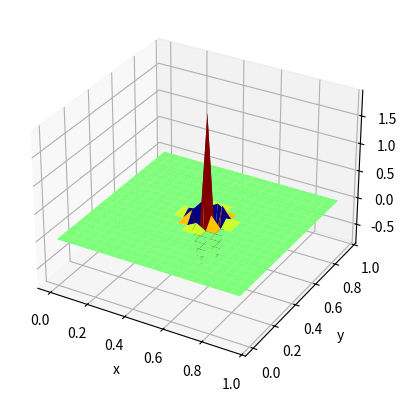

The script that saved this image:
import numpy as np
import matplotlib.pyplot as plt
from mpl_toolkits.mplot3d import Axes3D

# Define simulation parameters
c = 0.1    # Speed of sound in air (m/s)
dx = 0.05    # Spatial step (m)
dt = dx/c    # Time step (s)
t_end = 1.0  # End time of simulation (s)

# Define grid
x = np.arange(0, 1, dx)
y = np.arange(0, 1, dx)
X, Y = np.meshgrid(x, y)

# Define initial conditions
f = np.zeros((len(x), len(y)))
f[len(x)//2, len(y)//2] = 0.1

# Define update coefficients
c1 = (c*dt/dx)**2
c2 = 2*(1-c1)

# Define arrays for storing previous and current values
f_prev = f.copy()
f_next = np.zeros_like(f)

# Perform time integration
for t in np.arange(0, t_end, dt):
    # Apply boundary conditions
    f_prev[:, 0] = 0
    f_prev[:, -1] = 0
    f_prev[0, :] = 0
    f_prev[-1, :] = 0

    # Update interior points using FDTD method
    for i in range(1, len(x)-1):
        for j in range(1, len(y)-1):
            f_next[i, j] = c1*(f_prev[i+1, j] + f_prev[i-1, j] + f_prev[i, j+1] + f_prev[i, j-1] - 4*f_prev[i, j]) + c2*f_prev[i, j] - f_next[i, j]

    # Update current and previous values
    f_prev, f_next = f_next, f_prev

# Create 3D surface plot of solution
fig = plt.figure()
ax = fig.add_subplot(111, projection='3d')
ax.plot_surface(X, Y, f_prev.T, cmap='jet')
ax.set_xlabel('x')
ax.set_ylabel('y')
ax.set_zlabel('f')
plt.show()
